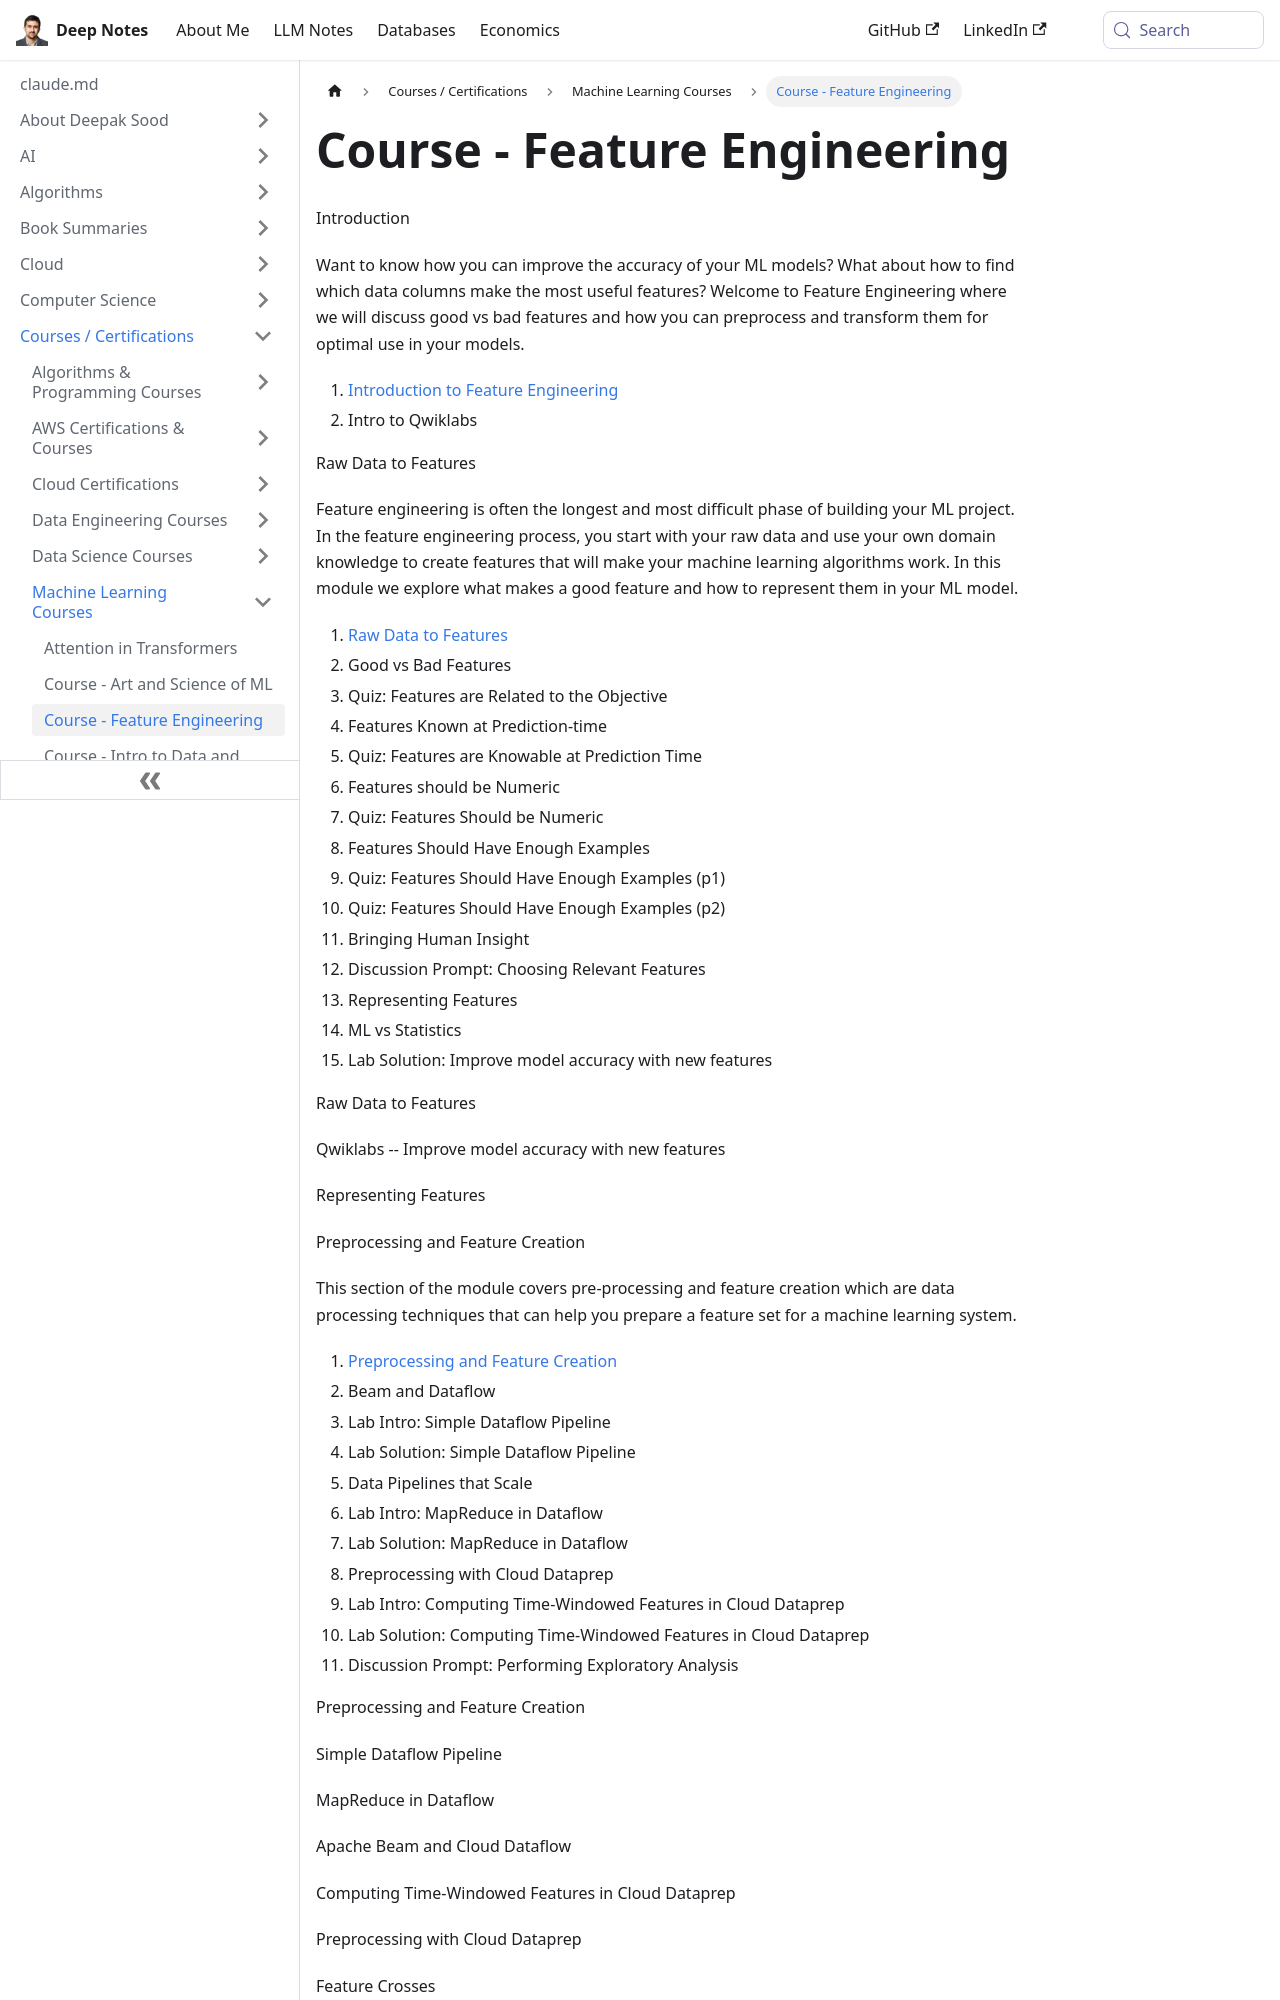

repository: deepaksood619/deepaksood619.github.io · page: courses/course-feature-engineering/index.html · generator: docusaurus

# Course - Feature Engineering

Introduction

Want to know how you can improve the accuracy of your ML models? What about how to find which data columns make the most useful features? Welcome to Feature Engineering where we will discuss good vs bad features and how you can preprocess and transform them for optimal use in your models.

1. [Introduction to Feature Engineering](https://www.coursera.org/lecture/feature-engineering/introduction-to-feature-engineering-paE4Y)
2. Intro to Qwiklabs

Raw Data to Features

Feature engineering is often the longest and most difficult phase of building your ML project. In the feature engineering process, you start with your raw data and use your own domain knowledge to create features that will make your machine learning algorithms work. In this module we explore what makes a good feature and how to represent them in your ML model.

1. [Raw Data to Features](https://www.coursera.org/lecture/feature-engineering/raw-data-to-features-dDFmJ)
2. Good vs Bad Features
3. Quiz: Features are Related to the Objective
4. Features Known at Prediction-time
5. Quiz: Features are Knowable at Prediction Time
6. Features should be Numeric
7. Quiz: Features Should be Numeric
8. Features Should Have Enough Examples
9. Quiz: Features Should Have Enough Examples (p1)
10. Quiz: Features Should Have Enough Examples (p2)
11. Bringing Human Insight
12. Discussion Prompt: Choosing Relevant Features
13. Representing Features
14. ML vs Statistics
15. Lab Solution: Improve model accuracy with new features

Raw Data to Features

Qwiklabs -- Improve model accuracy with new features

Representing Features

Preprocessing and Feature Creation

This section of the module covers pre-processing and feature creation which are data processing techniques that can help you prepare a feature set for a machine learning system.

1. [Preprocessing and Feature Creation](https://www.coursera.org/lecture/feature-engineering/preprocessing-and-feature-creation-ALhyK)
2. Beam and Dataflow
3. Lab Intro: Simple Dataflow Pipeline
4. Lab Solution: Simple Dataflow Pipeline
5. Data Pipelines that Scale
6. Lab Intro: MapReduce in Dataflow
7. Lab Solution: MapReduce in Dataflow
8. Preprocessing with Cloud Dataprep
9. Lab Intro: Computing Time-Windowed Features in Cloud Dataprep
10. Lab Solution: Computing Time-Windowed Features in Cloud Dataprep
11. Discussion Prompt: Performing Exploratory Analysis

Preprocessing and Feature Creation

Simple Dataflow Pipeline

MapReduce in Dataflow
